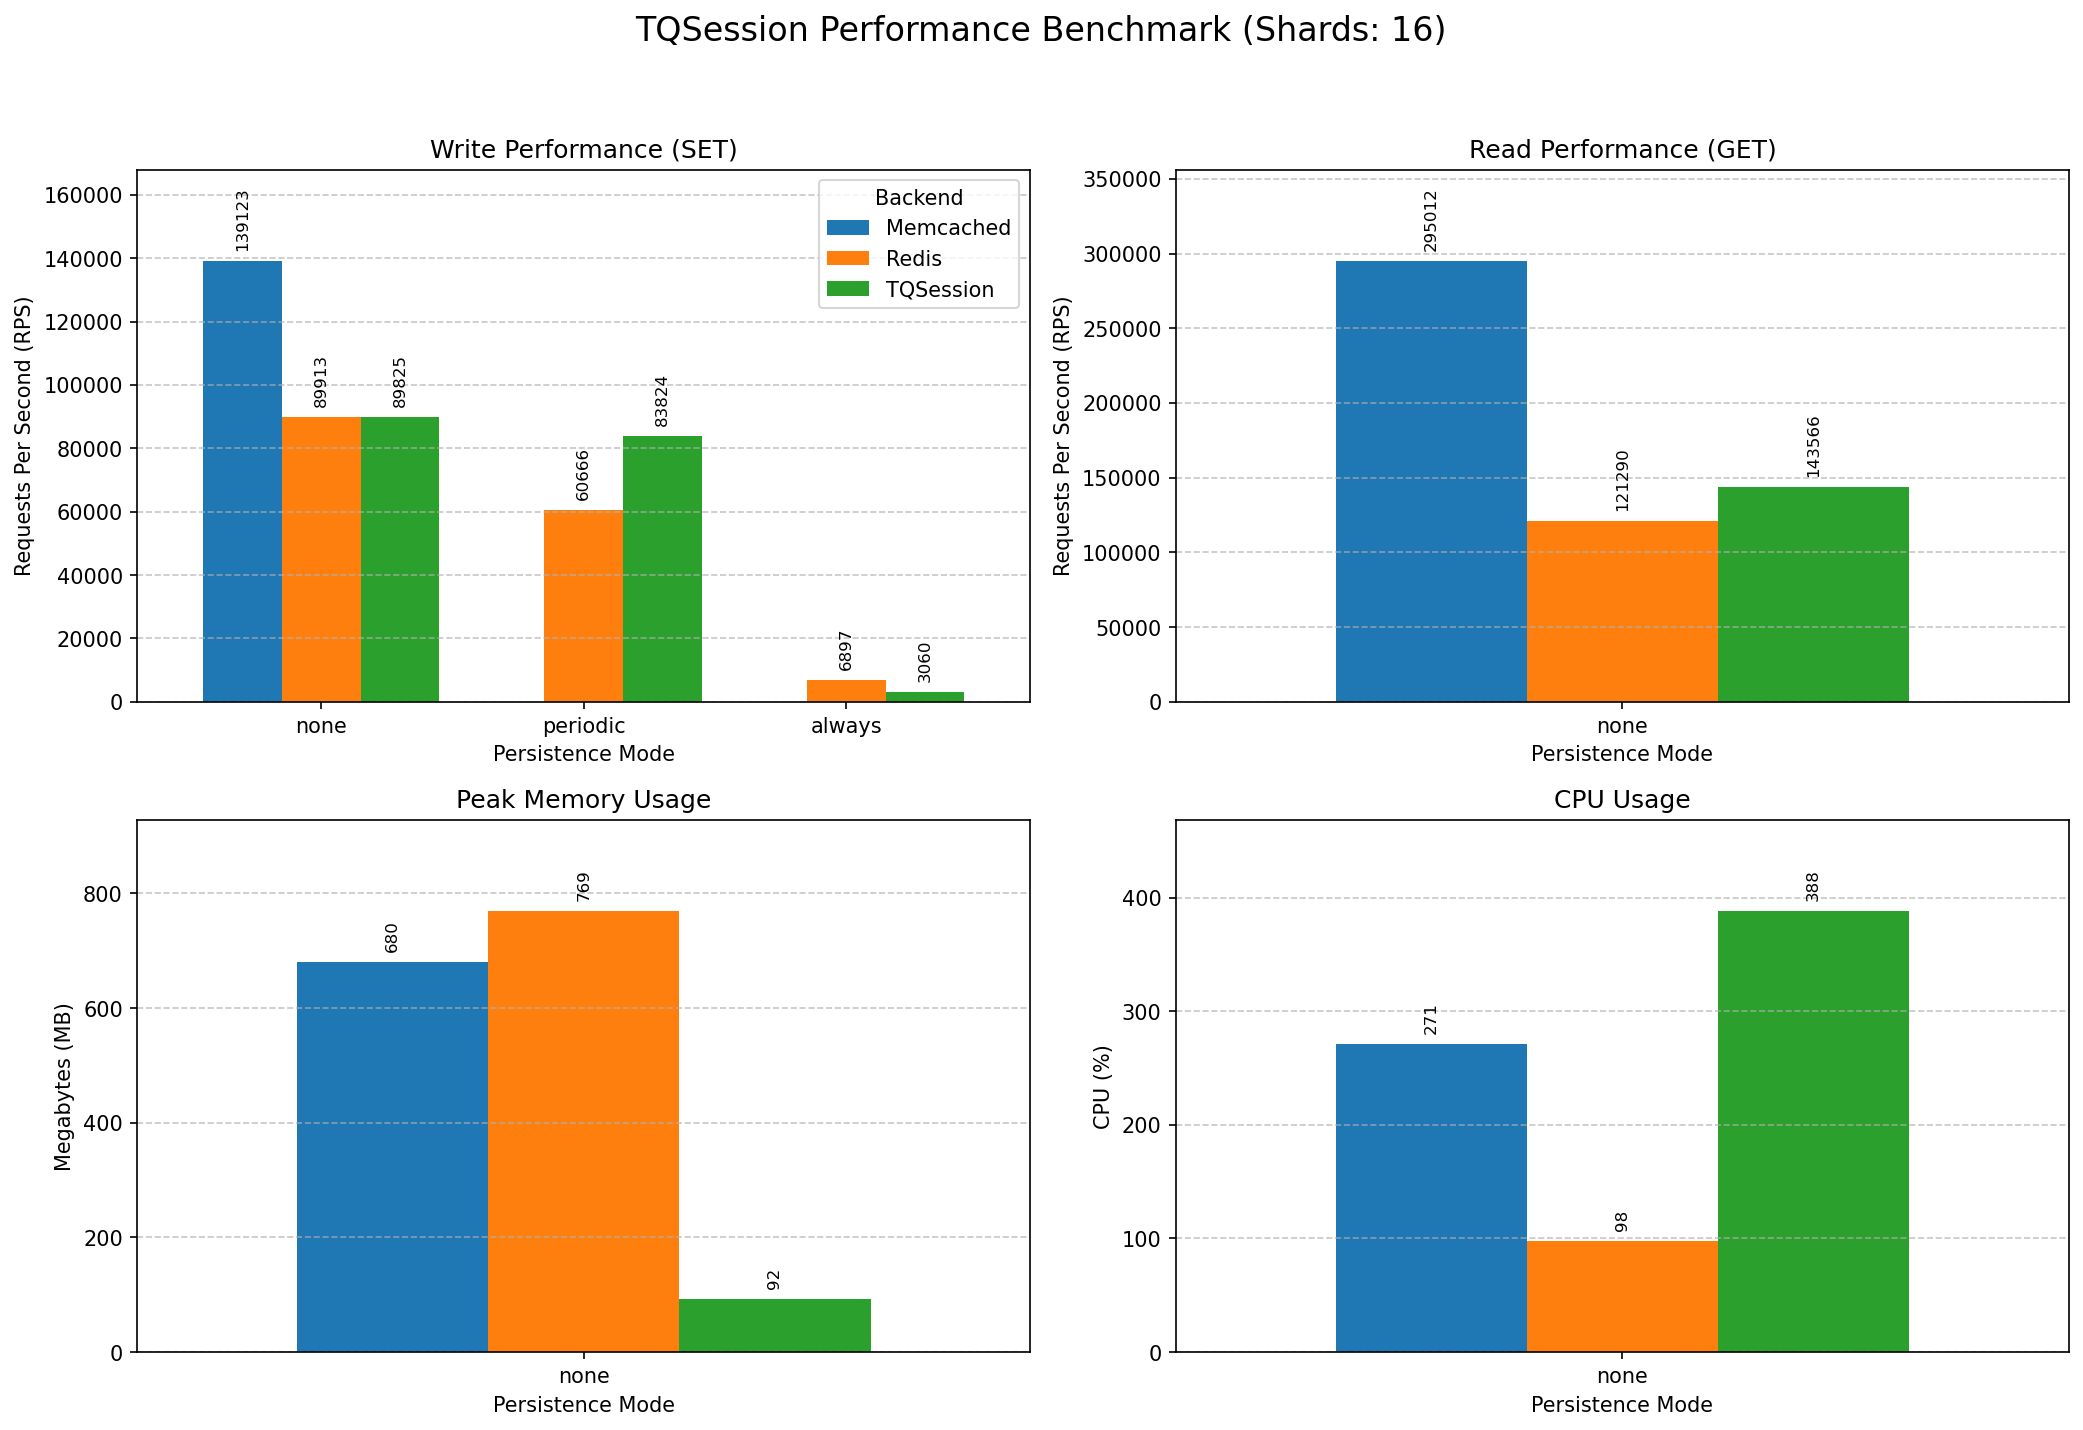

Source data for this figure (header and first rows):
Mode, Backend, Protocol, Operation, RPS, TimePerReq(ms), MaxMemory(MB), CPU(%)
none, TQSession, memcache, SET, 89826, 0.0111, 92, 388
none, TQSession, memcache, GET, 143566, 0.0070, 92, 388
none, Redis, redis, SET, 89913, 0.0111, 769, 98
none, Redis, redis, GET, 121290, 0.0082, 769, 98
none, Memcached, memcache, SET, 139124, 0.0072, 680, 271
none, Memcached, memcache, GET, 295013, 0.0034, 680, 271
periodic, TQSession, memcache, SET, 83824, 0.0119, 88, 375
periodic, TQSession, memcache, GET, 139640, 0.0072, 88, 375
periodic, Redis, redis, SET, 60666, 0.0165, 1224, 105
periodic, Redis, redis, GET, 104561, 0.0096, 1224, 105
always, TQSession, memcache, SET, 3061, 0.3267, 18, 56
always, TQSession, memcache, GET, 256772, 0.0039, 18, 56
always, Redis, redis, SET, 6898, 0.1450, 1193, 26
always, Redis, redis, GET, 95792, 0.0104, 1193, 26
